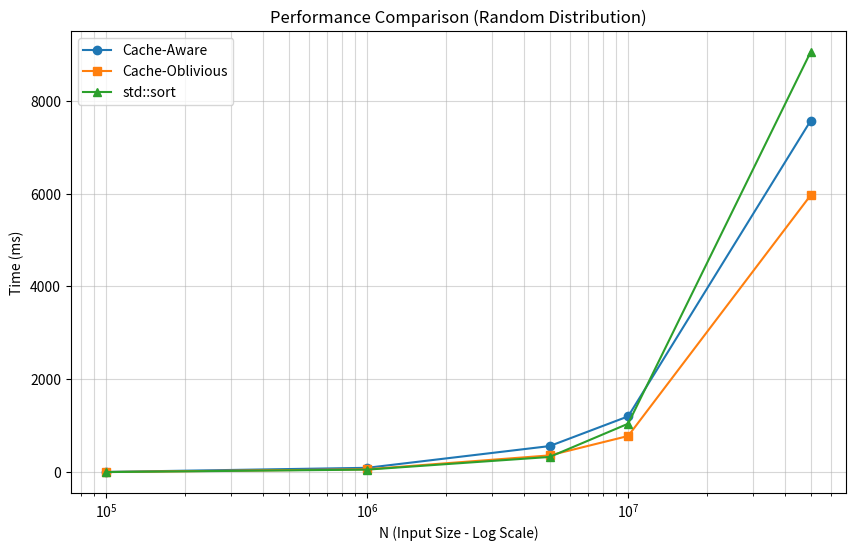
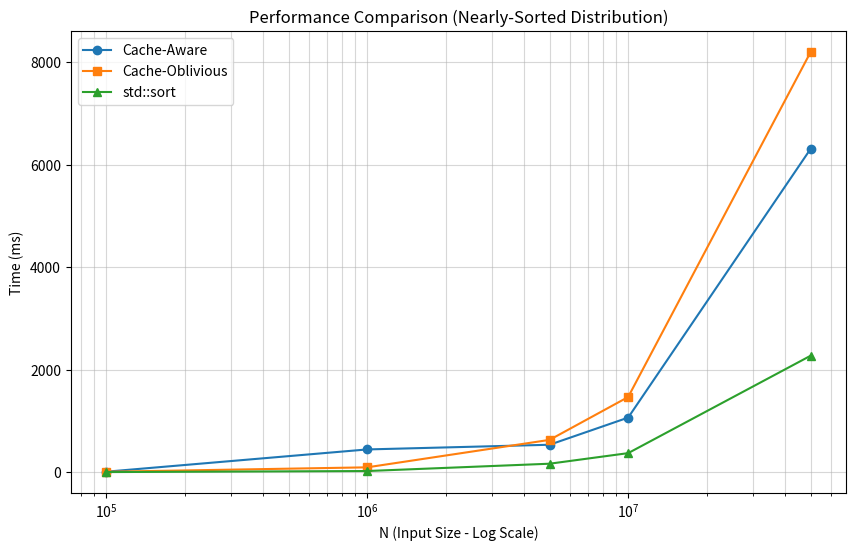
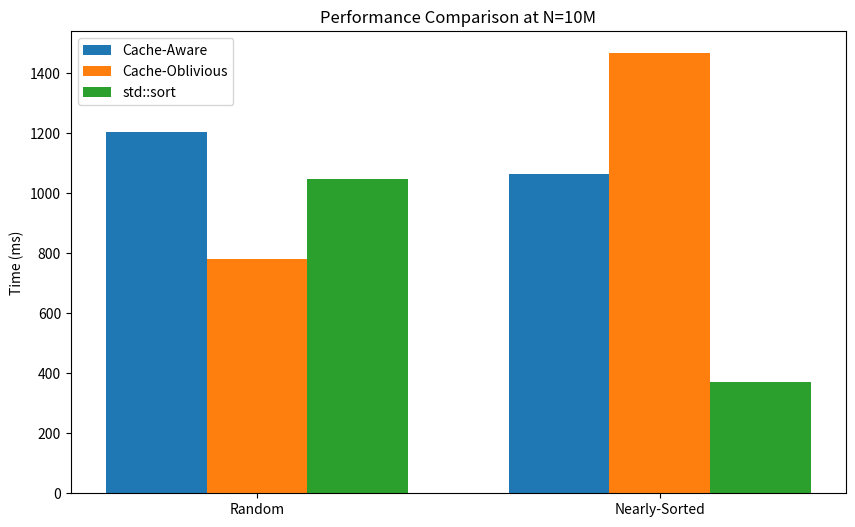

These figures' Python source, in order:
import matplotlib.pyplot as plt
import numpy as np

# --- 1. DATA SETUP ---
n_values = [100000, 1000000, 5000000, 10000000, 50000000]

# Times in ms for "Random Distribution"
ca_random = [8.15, 96.57, 564.28, 1204.28, 7565.43]
co_random = [5.83, 65.63, 363.99, 781.75, 5961.96]
std_random = [5.13, 57.85, 330.55, 1046.30, 9044.58]

# Times in ms for "Nearly-Sorted Distribution"
ca_nearly_sorted = [8.75, 443.14, 534.60, 1064.27, 6306.96]
co_nearly_sorted = [7.62, 94.05, 629.67, 1465.74, 8195.06]
std_nearly_sorted = [1.65, 21.89, 164.73, 371.17, 2271.45]

# --- 2. LINE CHART (N vs Time - Random Distribution) ---
fig1, ax1 = plt.subplots(figsize=(10, 6))
ax1.plot(n_values, ca_random, marker='o', label='Cache-Aware')
ax1.plot(n_values, co_random, marker='s', label='Cache-Oblivious')
ax1.plot(n_values, std_random, marker='^', label='std::sort')

ax1.set_xscale('log')
ax1.set_xlabel('N (Input Size - Log Scale)')
ax1.set_ylabel('Time (ms)')
ax1.set_title('Performance Comparison (Random Distribution)')
ax1.legend()
ax1.grid(True, which="both", ls="-", alpha=0.5)
plt.savefig('line_chart.png', dpi=300)

# --- 3. LINE CHART (N vs Time - Nearly-Sorted Distribution) ---
fig2, ax2 = plt.subplots(figsize=(10, 6))
ax2.plot(n_values, ca_nearly_sorted, marker='o', label='Cache-Aware')
ax2.plot(n_values, co_nearly_sorted, marker='s', label='Cache-Oblivious')
ax2.plot(n_values, std_nearly_sorted, marker='^', label='std::sort')

ax2.set_xscale('log')
ax2.set_xlabel('N (Input Size - Log Scale)')
ax2.set_ylabel('Time (ms)')
ax2.set_title('Performance Comparison (Nearly-Sorted Distribution)')
ax2.legend()
ax2.grid(True, which="both", ls="-", alpha=0.5)
plt.savefig('line_chart_nearly_sorted.png', dpi=300)

# --- 4. BAR CHART (Comparison at N=10M) ---
distributions = ['Random', 'Nearly-Sorted']
ca_vals = [1204.28, 1064.27]
co_vals = [781.75, 1465.74]
std_vals = [1046.30, 371.17]

x = np.arange(len(distributions))
width = 0.25 

fig3, ax3 = plt.subplots(figsize=(10, 6))
ax3.bar(x - width, ca_vals, width, label='Cache-Aware')
ax3.bar(x, co_vals, width, label='Cache-Oblivious')
ax3.bar(x + width, std_vals, width, label='std::sort')

ax3.set_ylabel('Time (ms)')
ax3.set_title('Performance Comparison at N=10M')
ax3.set_xticks(x)
ax3.set_xticklabels(distributions)
ax3.legend()

plt.savefig('bar_chart.png', dpi=300)
